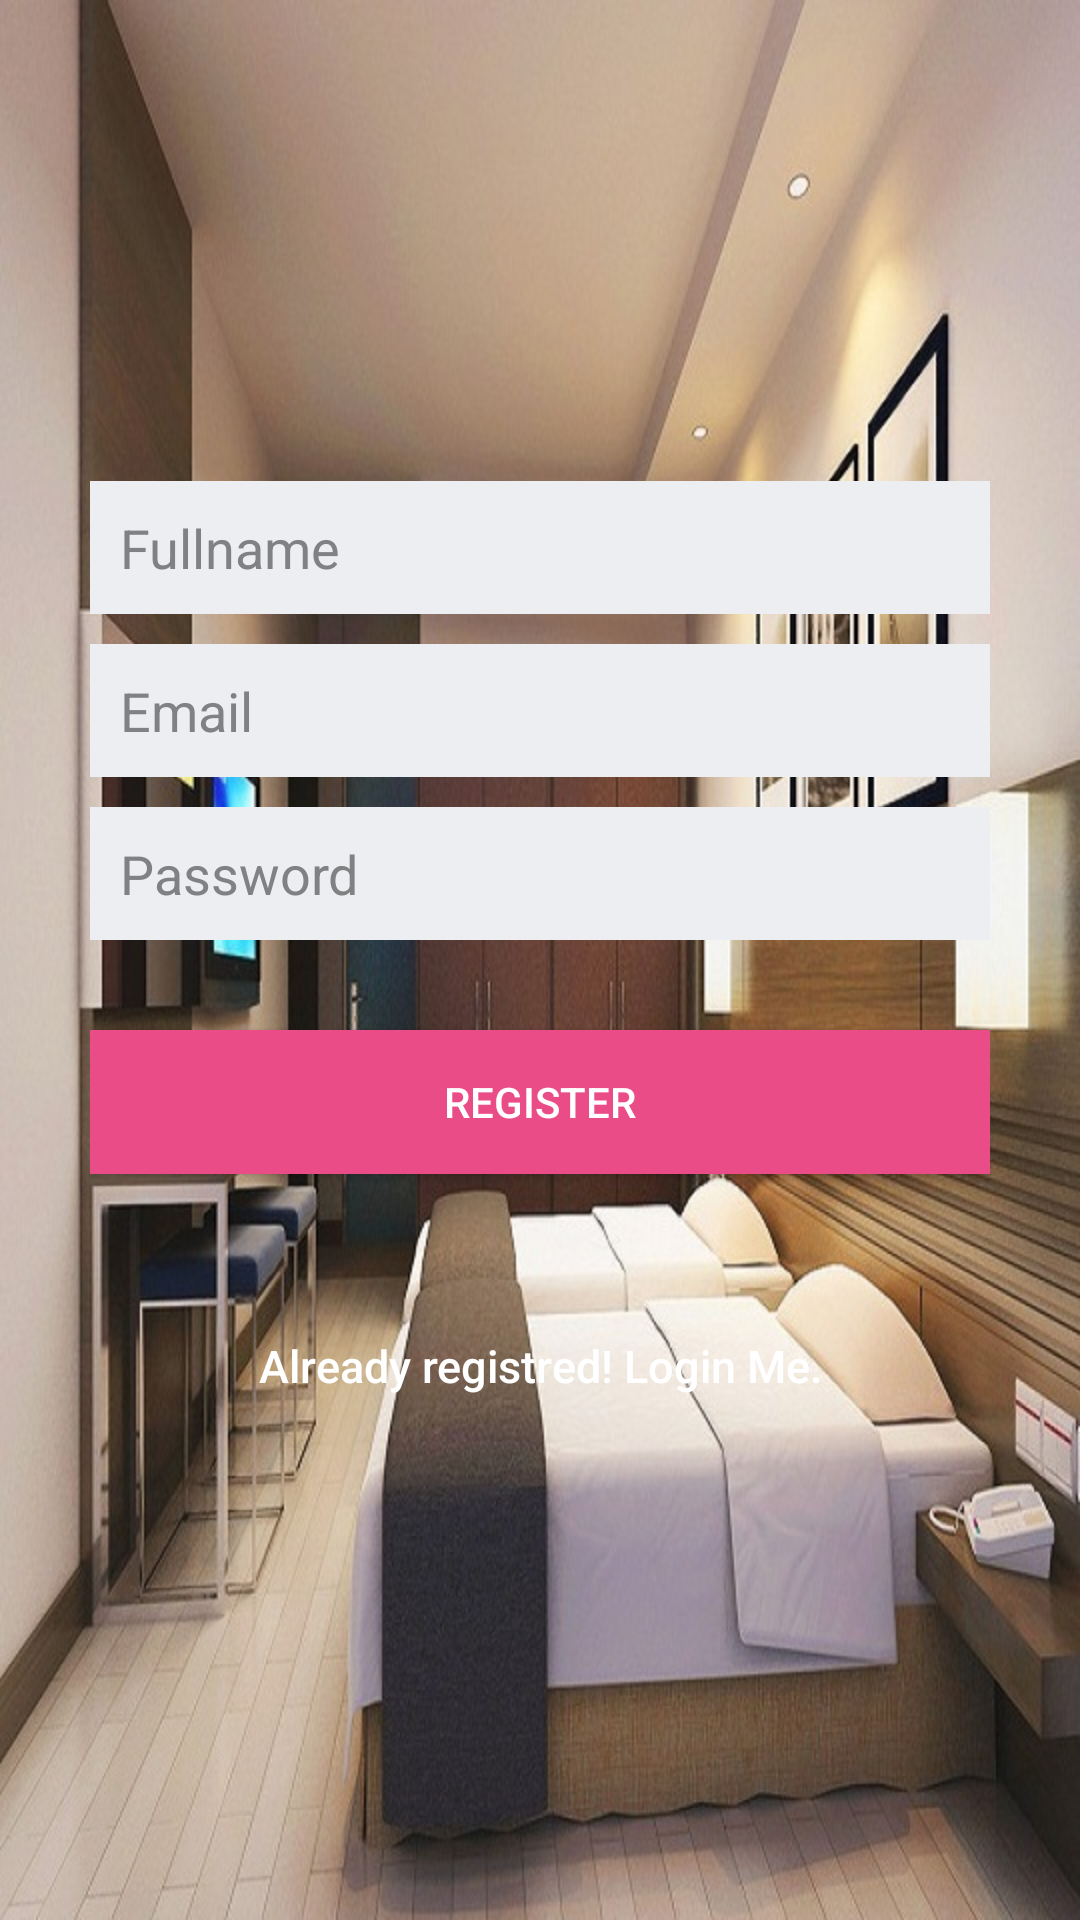

This screen was rendered from an Android layout file. Write that file and the resources it references.
<!-- AndroidManifest.xml: application theme AppTheme -->
<!-- res/layout/activity_register.xml -->
<?xml version="1.0" encoding="utf-8"?>
<LinearLayout xmlns:android="http://schemas.android.com/apk/res/android"
    android:layout_width="fill_parent"
    android:layout_height="fill_parent"
    android:background="@drawable/backg1"
    android:gravity="center"
    android:orientation="vertical"
    android:padding="10dp" >

    <LinearLayout
        android:layout_width="fill_parent"
        android:layout_height="wrap_content"
        android:layout_gravity="center"
        android:orientation="vertical"
        android:paddingLeft="20dp"
        android:paddingRight="20dp" >

        <EditText
            android:id="@+id/name"
            android:layout_width="fill_parent"
            android:layout_height="wrap_content"
            android:layout_marginBottom="10dp"
            android:background="@color/btn_login_bg"
            android:hint="@string/hint_name"
            android:padding="10dp"
            android:singleLine="true"
            android:inputType="textCapWords"
            android:textColor="@color/input_register"
            android:textColorHint="@color/input_register_hint" />

        <EditText
            android:id="@+id/email"
            android:layout_width="fill_parent"
            android:layout_height="wrap_content"
            android:layout_marginBottom="10dp"
            android:background="@color/btn_login_bg"
            android:hint="@string/hint_email"
            android:inputType="textEmailAddress"
            android:padding="10dp"
            android:singleLine="true"
            android:textColor="@color/input_register"
            android:textColorHint="@color/input_register_hint" />

        <EditText
            android:id="@+id/password"
            android:layout_width="fill_parent"
            android:layout_height="wrap_content"
            android:layout_marginBottom="10dp"
            android:background="@color/btn_login_bg"
            android:hint="@string/hint_password"
            android:inputType="textPassword"
            android:padding="10dp"
            android:singleLine="true"
            android:textColor="@color/input_register"
            android:textColorHint="@color/input_register_hint" />

        

        <Button
            android:id="@+id/btnRegister"
            android:layout_width="fill_parent"
            android:layout_height="wrap_content"
            android:layout_marginTop="20dip"
            android:background="#ea4c88"
            android:text="@string/btn_register"
            android:textColor="@color/white" />

        

        <Button
            android:id="@+id/btnLinkToLoginScreen"
            android:layout_width="fill_parent"
            android:layout_height="wrap_content"
            android:layout_marginTop="40dip"
            android:background="@null"
            android:text="@string/btn_link_to_login"
            android:textAllCaps="false"
            android:textColor="@color/white"
            android:textSize="15dp" />
    </LinearLayout>

</LinearLayout>
<!-- resources referenced by this layout -->
<resources>
  <color name="btn_login_bg">#eceef1</color>
  <color name="input_register">#888888</color>
  <color name="input_register_hint">#808182</color>
  <color name="white">#ffffff</color>
  <!-- drawable backg1: jpg bitmap (drawable, 152110 bytes) -->
  <string name="btn_link_to_login">Already registred! Login Me.</string>
  <string name="btn_register">REGISTER</string>
  <string name="hint_email">Email</string>
  <string name="hint_name">Fullname</string>
  <string name="hint_password">Password</string>
  <style name="AppTheme" parent="Theme.AppCompat.Light.DarkActionBar">
          
          <item name="windowNoTitle">true</item>
          <item name="windowActionBar">false</item>
          <item name="colorPrimary">@color/colorPrimary</item>
          <item name="colorPrimaryDark">@color/colorPrimaryDark</item>
          <item name="colorAccent">@color/colorAccent</item>
  
      </style>
  <color name="colorPrimary">#3F51B5</color>
  <color name="colorPrimaryDark">#303F9F</color>
  <color name="colorAccent">#FF4081</color>
</resources>
